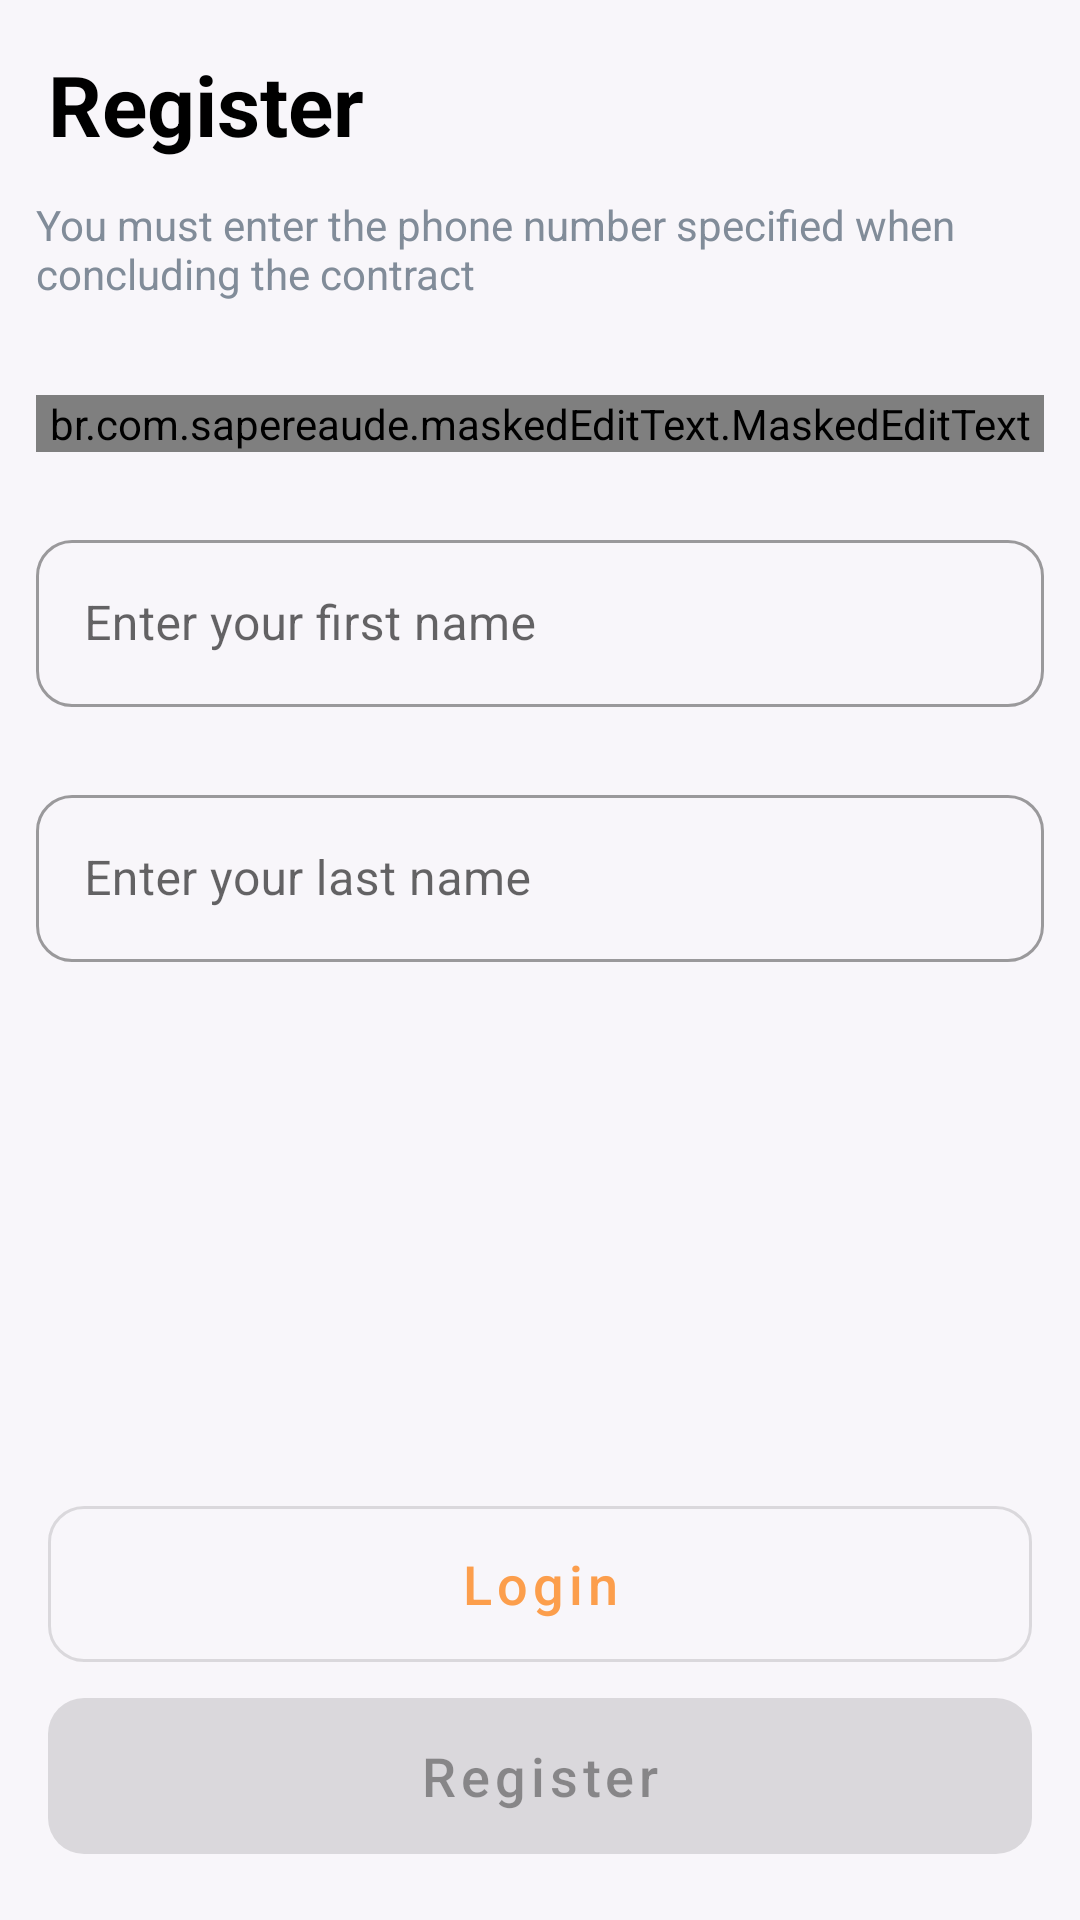

Produce the Android XML layout that renders to this screen, including the resource entries it uses.
<!-- AndroidManifest.xml: application theme Theme.SaigaDriver -->
<!-- res/layout/screen_register.xml -->
<?xml version="1.0" encoding="utf-8"?>
<androidx.constraintlayout.widget.ConstraintLayout xmlns:android="http://schemas.android.com/apk/res/android"
    xmlns:app="http://schemas.android.com/apk/res-auto"
    xmlns:tools="http://schemas.android.com/tools"
    android:layout_width="match_parent"
    android:layout_height="match_parent">

    <com.google.android.material.textview.MaterialTextView
        android:id="@+id/action_bar_container"
        android:layout_width="match_parent"
        android:layout_height="wrap_content"
        android:layout_margin="@dimen/margin_large"
        app:layout_constraintEnd_toEndOf="parent"
        app:layout_constraintStart_toStartOf="parent"
        android:textColor="@color/black"
        android:textSize="28sp"
        android:textStyle="bold"
        app:layout_constraintTop_toTopOf="parent"
        android:text="@string/register"/>

    <com.google.android.material.textview.MaterialTextView
        android:id="@+id/tv_description_login"
        android:layout_width="match_parent"
        android:layout_height="wrap_content"
        app:layout_constraintTop_toBottomOf="@id/action_bar_container"
        app:layout_constraintStart_toStartOf="parent"
        android:textColor="@color/dark_grey"
        android:layout_margin="@dimen/margin_component"
        android:text="@string/login_description"/>


    <com.google.android.material.textfield.TextInputLayout
        android:id="@+id/til_phone"
        style="@style/OutlineTextField"
        android:layout_width="match_parent"
        android:layout_height="wrap_content"
        android:layout_marginHorizontal="12dp"
        android:layout_marginTop="24dp"
        android:hint="@string/enter_the_phone_number"
        app:layout_constraintBottom_toBottomOf="parent"
        app:layout_constraintEnd_toEndOf="parent"
        app:layout_constraintStart_toStartOf="parent"
        app:layout_constraintTop_toBottomOf="@id/action_bar_container"
        app:layout_constraintVertical_bias="0.1">

        <br.com.sapereaude.maskedEditText.MaskedEditText
            android:id="@+id/input_phone"
            android:layout_width="match_parent"
            android:layout_height="wrap_content"
            android:hint="@string/phone_hint"
            android:importantForAutofill="no"
            android:inputType="phone"
            android:minEms="4"
            android:textColor="@color/black"
            app:keep_hint="false"
            app:mask="+99 8## ### ## ##"
            tools:ignore="TextFields" />

    </com.google.android.material.textfield.TextInputLayout>

    <com.google.android.material.textfield.TextInputLayout
        android:id="@+id/til_name"
        style="@style/Widget.MaterialComponents.TextInputLayout.OutlinedBox"
        android:layout_width="match_parent"
        android:layout_height="wrap_content"
        android:layout_marginHorizontal="12dp"
        android:layout_marginTop="24dp"
        app:boxCornerRadiusBottomEnd="12dp"
        app:boxCornerRadiusBottomStart="12dp"
        app:boxCornerRadiusTopEnd="12dp"
        app:boxCornerRadiusTopStart="12dp"
        app:layout_constraintEnd_toEndOf="parent"
        app:layout_constraintStart_toStartOf="parent"
        app:layout_constraintTop_toBottomOf="@id/til_phone">

        <com.google.android.material.textfield.TextInputEditText
            android:id="@+id/input_name"
            android:layout_width="match_parent"
            android:layout_height="wrap_content"
            android:maxLines="1"
            android:inputType="textShortMessage"
            android:hint="@string/enter_name"
            android:importantForAutofill="no"
            android:textColor="@color/black"
            tools:ignore="TextFields" />

    </com.google.android.material.textfield.TextInputLayout>

    <com.google.android.material.textfield.TextInputLayout
        android:id="@+id/til_last_name"
        style="@style/Widget.MaterialComponents.TextInputLayout.OutlinedBox"
        android:layout_width="match_parent"
        android:layout_height="wrap_content"
        android:layout_marginHorizontal="12dp"
        android:layout_marginTop="24dp"
        app:boxCornerRadiusBottomEnd="12dp"
        app:boxCornerRadiusBottomStart="12dp"
        app:boxCornerRadiusTopEnd="12dp"
        app:boxCornerRadiusTopStart="12dp"
        app:layout_constraintEnd_toEndOf="parent"
        app:layout_constraintStart_toStartOf="parent"
        app:layout_constraintTop_toBottomOf="@id/til_name">

        <com.google.android.material.textfield.TextInputEditText
            android:id="@+id/input_last_name"
            android:layout_width="match_parent"
            android:layout_height="wrap_content"
            android:hint="@string/enter_last_name"
            android:importantForAutofill="no"
            android:maxLines="1"
            android:inputType="textShortMessage"
            android:textColor="@color/black"
            tools:ignore="TextFields" />

    </com.google.android.material.textfield.TextInputLayout>

    <com.google.android.material.button.MaterialButton
        android:id="@+id/btn_to_login"
        android:layout_width="match_parent"
        android:layout_height="64dp"
        style="@style/Widget.MaterialComponents.Button.OutlinedButton"
        android:layout_marginHorizontal="@dimen/margin_large"
        android:text="@string/login"
        android:textSize="18sp"
        app:cornerRadius="@dimen/margin_component"
        app:layout_constraintBottom_toTopOf="@id/btn_register"
        app:layout_constraintEnd_toEndOf="parent"
        app:layout_constraintStart_toStartOf="parent" />
    <com.google.android.material.button.MaterialButton
        android:id="@+id/btn_register"
        android:layout_width="match_parent"
        android:layout_height="64dp"
        android:layout_margin="16dp"
        android:text="@string/register"
        android:textSize="18sp"
        android:enabled="false"
        app:cornerRadius="@dimen/margin_component"
        app:layout_constraintBottom_toBottomOf="parent"
        app:layout_constraintEnd_toEndOf="parent"
        app:layout_constraintStart_toStartOf="parent"
        app:layout_constraintTop_toBottomOf="@+id/til_name"
        app:layout_constraintVertical_bias="1" />


</androidx.constraintlayout.widget.ConstraintLayout>
<!-- resources referenced by this layout -->
<resources>
  <color name="black">#FF000000</color>
  <color name="dark_grey">#818C99</color>
  <dimen name="margin_component">12dp</dimen>
  <dimen name="margin_large">16dp</dimen>
  <string name="enter_last_name">Enter your last name</string>
  <string name="enter_name">Enter your first name</string>
  <string name="enter_the_phone_number">Enter the phone number</string>
  <string name="login">Login</string>
  <string name="login_description">You must enter the phone number specified when concluding the contract</string>
  <string name="phone_hint">901234567</string>
  <string name="register">Register</string>
  <style name="OutlineTextField" parent="Widget.MaterialComponents.TextInputLayout.OutlinedBox">
          <item name="boxCornerRadiusBottomEnd">@dimen/margin_component</item>
          <item name="boxCornerRadiusTopEnd">@dimen/margin_component</item>
          <item name="boxCornerRadiusTopStart">@dimen/margin_component</item>
          <item name="boxCornerRadiusBottomStart">@dimen/margin_component</item>
      </style>
  <style name="Theme.SaigaDriver" parent="Theme.MaterialComponents.Light.NoActionBar">
          
          <item name="colorPrimary">@color/primary</item>
          <item name="colorPrimaryVariant">@color/primary</item>
          <item name="colorOnPrimary">@color/white</item>
          
          <item name="colorSecondary">@color/primary</item>
          <item name="colorSecondaryVariant">@color/teal_700</item>
          <item name="colorOnSecondary">@color/black</item>
          <item name="android:textColor">@color/white</item>
          <item name="textAllCaps">false</item>
          <item name="bottomSheetDialogTheme">@style/AppBottomSheetDialogTheme</item>
          <item name="android:windowBackground">@color/bg_color</item>
          
          <item name="android:statusBarColor">?attr/colorPrimaryVariant</item>
          
      </style>
  <color name="primary">#FC9E4C</color>
  <color name="white">#FFFFFFFF</color>
  <color name="teal_700">#FF018786</color>
  <style name="AppBottomSheetDialogTheme" parent="Theme.Design.Light.BottomSheetDialog">
          <item name="bottomSheetStyle">@style/AppModalStyle</item>
      </style>
  <color name="bg_color">#F8F6FA</color>
  <style name="AppModalStyle" parent="Widget.Design.BottomSheet.Modal">
          <item name="android:background">@drawable/bg_language</item>
      </style>
</resources>
